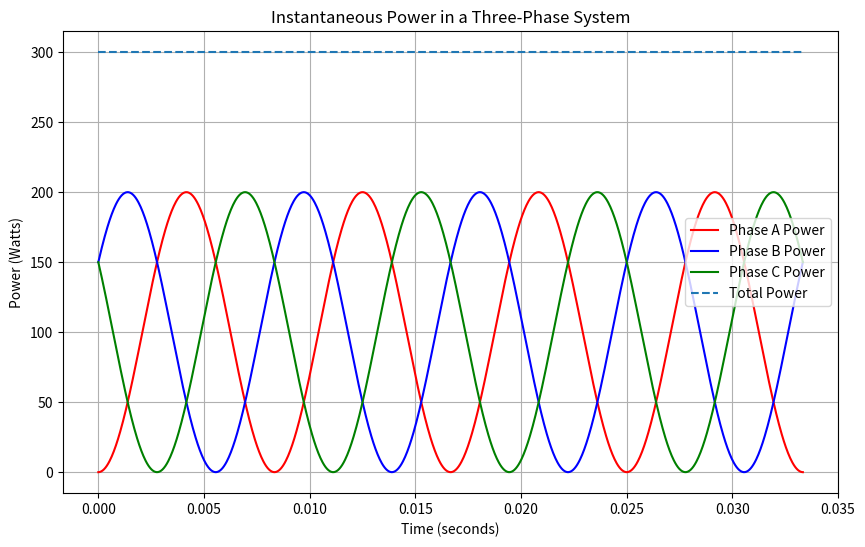

The matplotlib source for this figure:
import matplotlib.pyplot as plt
import numpy as np

#Voltage is 10 V, Current is 10 A
V = 10
I = 10
#Theta I need to graph for: pi/2, pi/4, and 0
theta = 0
freq = 60

T = 1/freq   #The period of the signal
omega = 2*np.pi*freq  #Angular frequency 2*pi*f
t = np.linspace(0, 2*T, 1000)

p_a = V*I*(np.cos(theta)-np.cos(2*omega*t+theta)) #Power for A
p_b = V*I*(np.cos(theta)-np.cos(2*omega*t-(4*np.pi/3)+theta)) #Power for B
p_c = V*I*(np.cos(theta)-np.cos(2*omega*t+(4*np.pi/3)+theta)) #Power for C

P = 3*V*I*np.cos(theta) * np.ones_like(t) #Total Power

#Constructing a proper plot
plt.figure(figsize=(10, 6))
plt.plot(t, p_a, label='Phase A Power', color = 'red')
plt.plot(t, p_b, label='Phase B Power', color = 'blue')
plt.plot(t, p_c, label='Phase C Power', color='green')
plt.plot(t, P, label='Total Power', linestyle='--')

plt.title('Instantaneous Power in a Three-Phase System')
plt.xlabel('Time (seconds)')
plt.ylabel('Power (Watts)')
plt.legend()
plt.grid()

plt.show()
